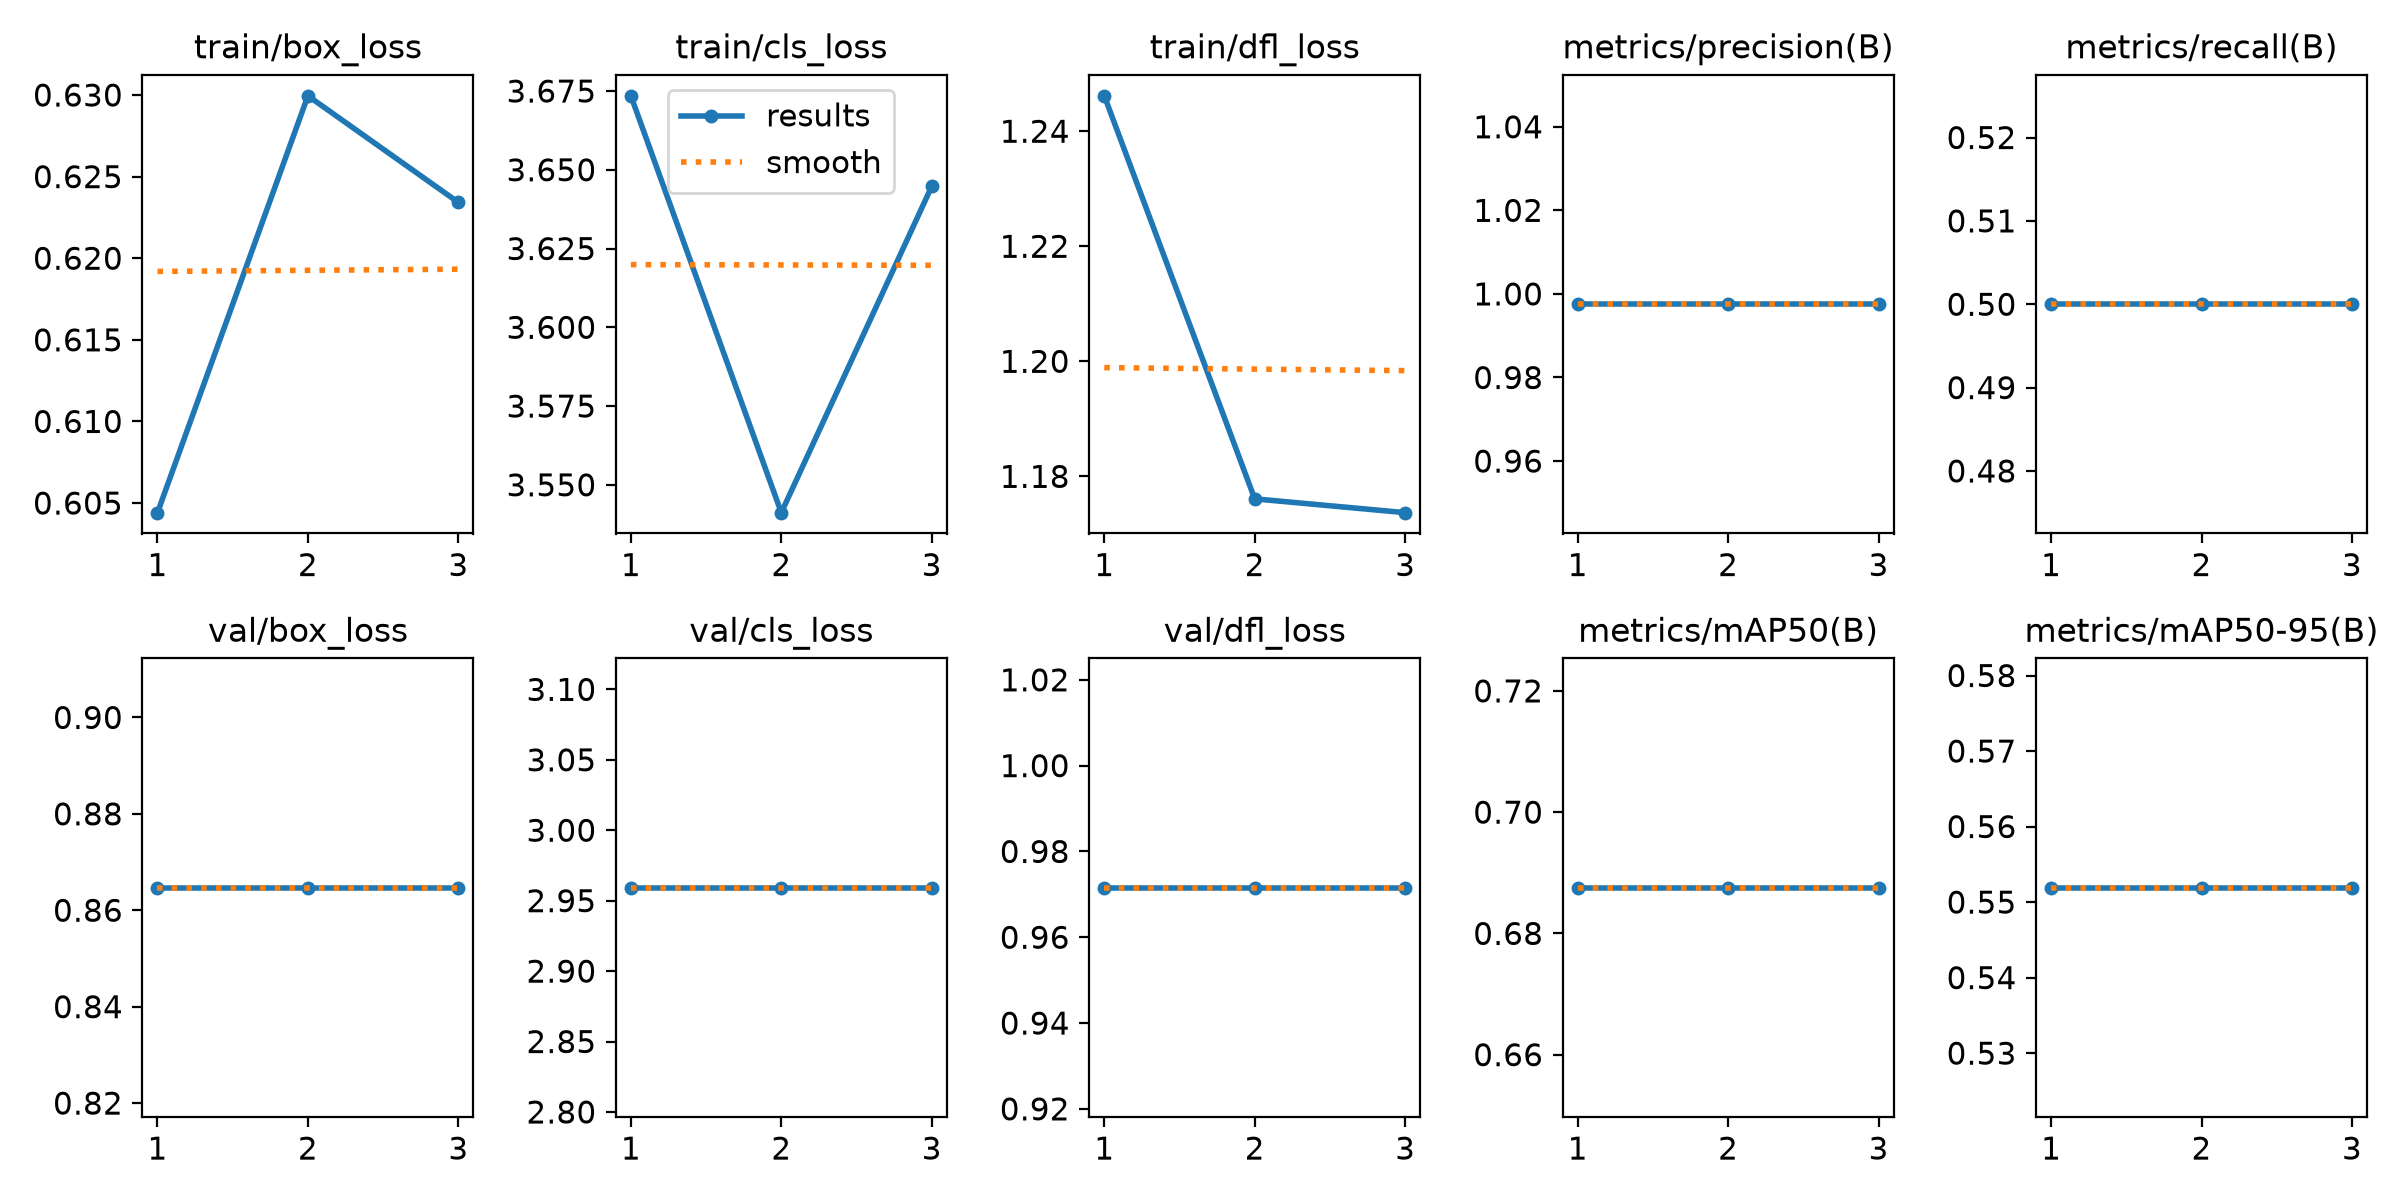

Data behind this chart, as committed beside it:
epoch, time, train/box_loss, train/cls_loss, train/dfl_loss, metrics/precision(B), metrics/recall(B), metrics/mAP50(B), metrics/mAP50-95(B), val/box_loss, val/cls_loss, val/dfl_loss, lr/pg0, lr/pg1, lr/pg2
1, 5.592, 0.6044, 3.673, 1.246, 0.9975, 0.5, 0.6875, 0.5519, 0.8647, 2.959, 0.9715, 0.0006251, 0.0006251, 0.0006251
2, 11.24, 0.63, 3.541, 1.176, 0.9975, 0.5, 0.6875, 0.5519, 0.8647, 2.959, 0.9715, 0.0009773, 0.0009773, 0.0009773
3, 16.79, 0.6234, 3.645, 1.174, 0.9975, 0.5, 0.6875, 0.5519, 0.8647, 2.959, 0.9715, 0.0005668, 0.0005668, 0.0005668
